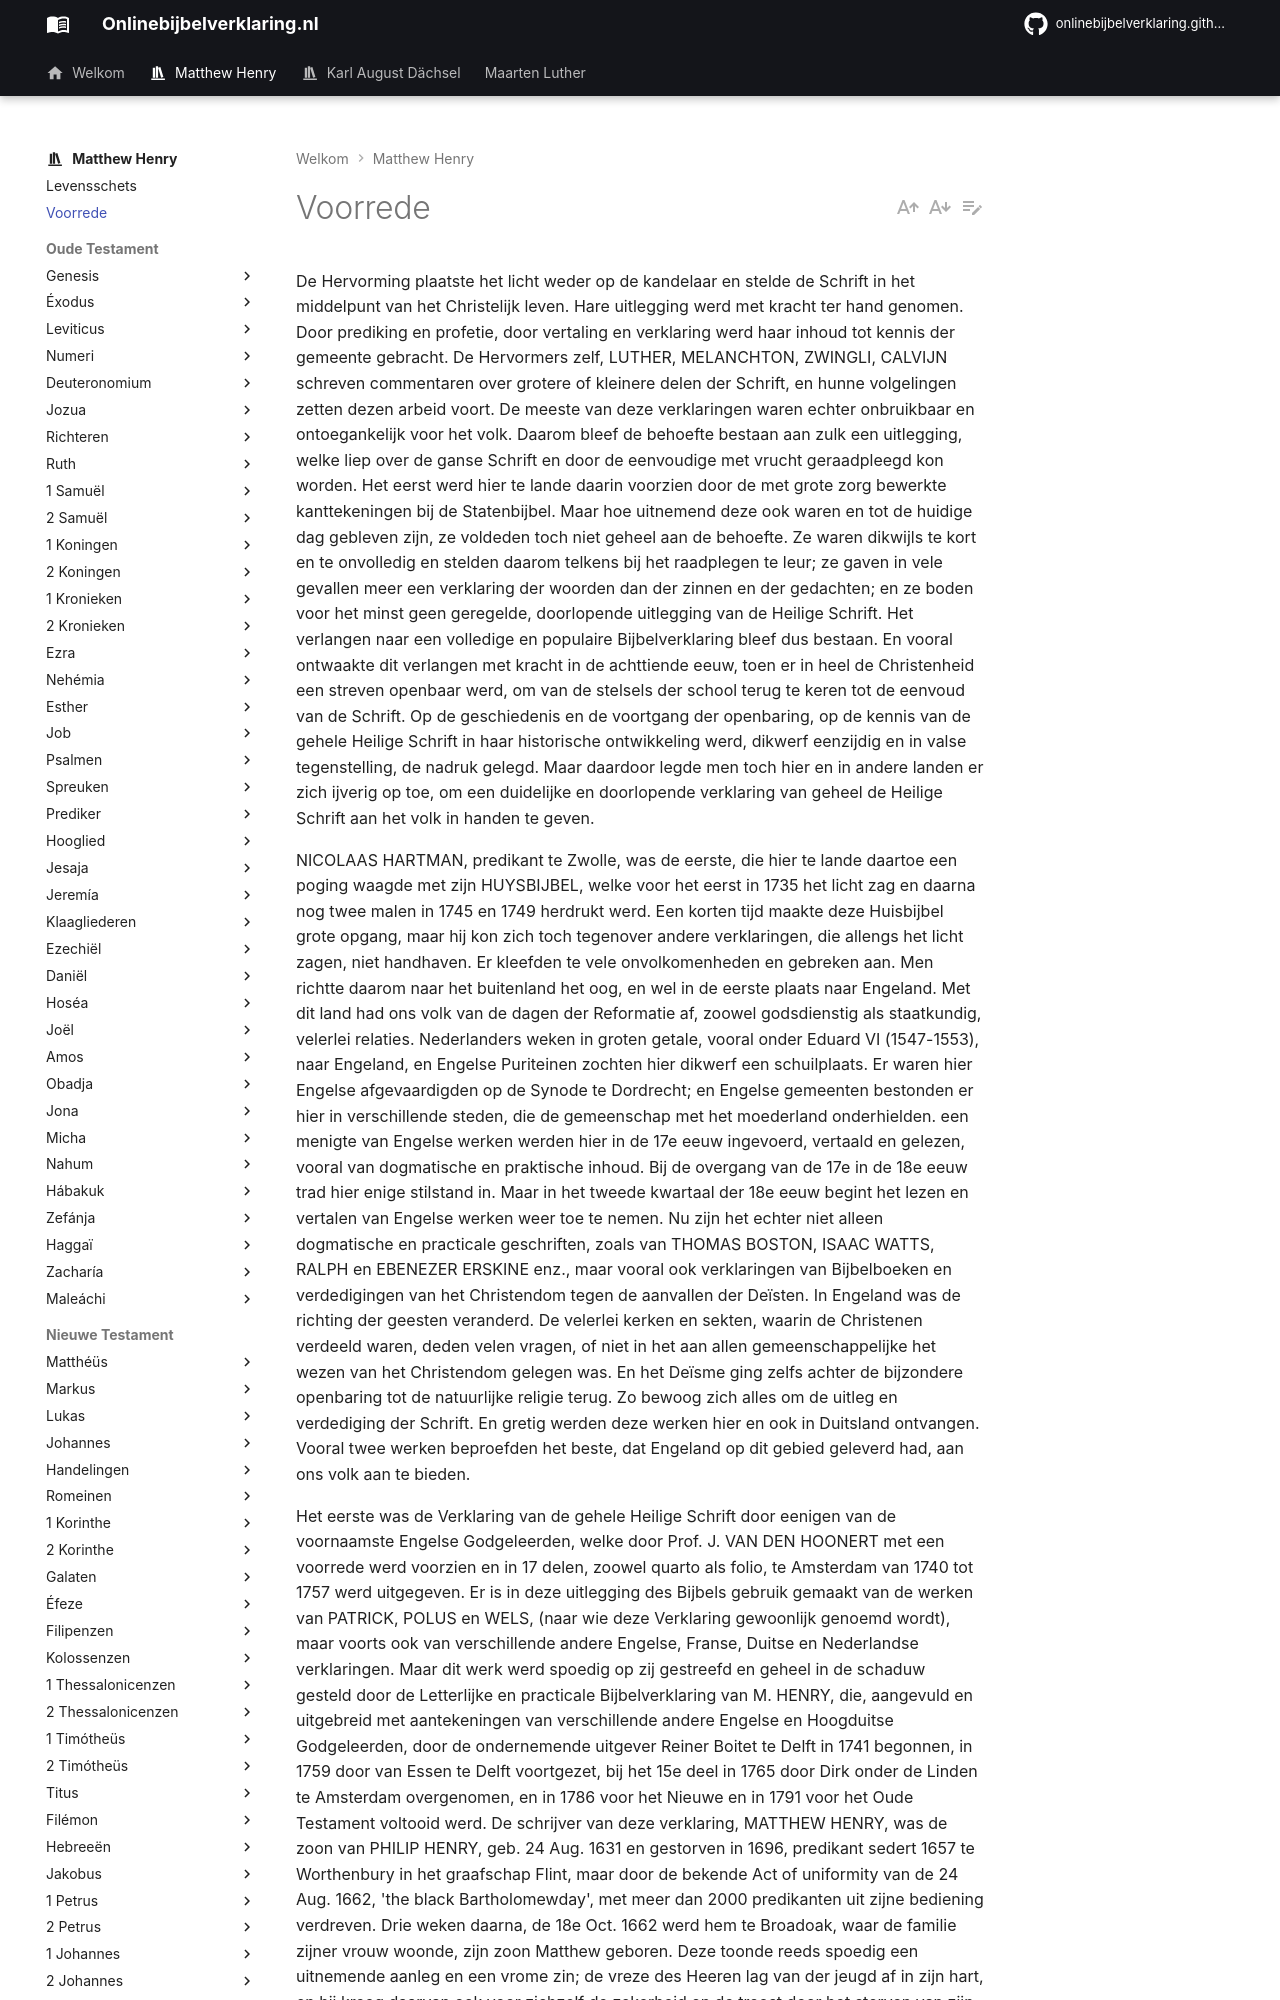

repository: onlinebijbelverklaring/onlinebijbelverklaring.github.io · page: matthewhenry/voorrede/index.html · generator: mkdocs

# Voorrede

De Hervorming plaatste het licht weder op de kandelaar en stelde de Schrift in het middelpunt van het Christelijk leven. Hare uitlegging werd met
kracht ter hand genomen. Door prediking en profetie, door vertaling en verklaring werd haar inhoud tot kennis der gemeente gebracht. De Hervormers zelf, LUTHER, MELANCHTON, ZWINGLI, CALVIJN schreven commentaren over grotere of kleinere delen der Schrift, en hunne volgelingen zetten dezen arbeid voort. De meeste van deze verklaringen waren echter onbruikbaar en ontoegankelijk voor het volk. Daarom bleef de behoefte bestaan aan zulk een uitlegging, welke liep over de ganse Schrift en door de eenvoudige met vrucht geraadpleegd kon worden.
Het eerst werd hier te lande daarin voorzien door de met grote zorg bewerkte kanttekeningen bij de Statenbijbel. Maar hoe uitnemend deze ook waren en tot de huidige dag gebleven zijn, ze voldeden toch niet geheel aan de behoefte. Ze waren dikwijls te kort en te onvolledig en stelden daarom telkens bij het raadplegen te leur; ze gaven in vele gevallen meer een verklaring der woorden dan der zinnen en der gedachten; en ze boden voor het minst geen geregelde, doorlopende uitlegging van de Heilige Schrift.
Het verlangen naar een volledige en populaire Bijbelverklaring bleef dus bestaan. En vooral ontwaakte dit verlangen met kracht in de achttiende eeuw, toen er in heel de Christenheid een streven openbaar werd, om van de stelsels der school terug te keren tot de eenvoud van de Schrift. Op de geschiedenis en de voortgang der openbaring, op de kennis van de gehele Heilige Schrift in haar historische ontwikkeling werd, dikwerf eenzijdig en in valse tegenstelling, de nadruk gelegd. Maar daardoor legde men toch hier en in andere landen er zich ijverig op toe, om een duidelijke en doorlopende verklaring van geheel de Heilige Schrift aan het volk in handen te geven.
 
NICOLAAS HARTMAN, predikant te Zwolle, was de eerste, die hier te lande daartoe een poging waagde met zijn HUYSBIJBEL, welke voor het eerst in 1735 het licht zag en daarna nog twee malen in 1745 en 1749 herdrukt werd. Een korten tijd maakte deze Huisbijbel grote opgang, maar hij kon zich toch tegenover andere verklaringen, die allengs het licht zagen, niet handhaven. Er kleefden te vele onvolkomenheden en gebreken aan.
Men richtte daarom naar het buitenland het oog, en wel in de eerste plaats naar Engeland. Met dit land had ons volk van de dagen der Reformatie af, zoowel godsdienstig als staatkundig, velerlei relaties. Nederlanders weken in groten getale, vooral onder Eduard VI (1547-1553), naar Engeland, en Engelse Puriteinen zochten hier dikwerf een schuilplaats. Er waren hier Engelse afgevaardigden op de Synode te Dordrecht; en Engelse gemeenten bestonden er hier in verschillende steden, die de gemeenschap met het moederland onderhielden. een menigte van Engelse werken werden hier in de 17e eeuw ingevoerd, vertaald en gelezen, vooral van dogmatische en praktische inhoud.
Bij de overgang van de 17e in de 18e eeuw trad hier enige stilstand in. Maar in het tweede kwartaal der 18e eeuw begint het lezen en vertalen van Engelse werken weer toe te nemen. Nu zijn het echter niet alleen dogmatische en practicale geschriften, zoals van THOMAS BOSTON, ISAAC WATTS, RALPH en EBENEZER ERSKINE enz., maar vooral ook verklaringen van Bijbelboeken en verdedigingen van het Christendom tegen de aanvallen der Deïsten.
In Engeland was de richting der geesten veranderd. De velerlei kerken en sekten, waarin de Christenen verdeeld waren, deden velen vragen, of niet in het aan allen gemeenschappelijke het wezen van het Christendom gelegen was. En het Deïsme ging zelfs achter de bijzondere openbaring tot de natuurlijke religie terug. Zo bewoog zich alles om de uitleg en verdediging der Schrift. En gretig werden deze werken hier en ook in Duitsland ontvangen.
Vooral twee werken beproefden het beste, dat Engeland op dit gebied geleverd had, aan ons volk aan te bieden.
 
Het eerste was de Verklaring van de gehele Heilige Schrift door eenigen van de voornaamste Engelse Godgeleerden, welke door Prof. J. VAN DEN HOONERT met een voorrede werd voorzien en in 17 delen, zoowel quarto als folio, te Amsterdam van 1740 tot 1757 werd uitgegeven. Er is in deze uitlegging des Bijbels gebruik gemaakt van de werken van PATRICK, POLUS en WELS, (naar wie deze Verklaring gewoonlijk genoemd wordt), maar voorts ook van verschillende andere Engelse, Franse, Duitse en Nederlandse verklaringen.
Maar dit werk werd spoedig op zij gestreefd en geheel in de schaduw gesteld door de Letterlijke en practicale Bijbelverklaring van M. HENRY, die, aangevuld en uitgebreid met aantekeningen van verschillende andere Engelse en Hoogduitse Godgeleerden, door de ondernemende uitgever Reiner Boitet te Delft in 1741 begonnen, in 1759 door van Essen te Delft voortgezet, bij het 15e deel in 1765 door Dirk onder de Linden te Amsterdam overgenomen, en in 1786 voor het Nieuwe en in 1791 voor het Oude Testament voltooid werd.
De schrijver van deze verklaring, MATTHEW HENRY, was de zoon van PHILIP HENRY, geb. 24 Aug. 1631 en gestorven in 1696, predikant sedert 1657 te Worthenbury in het graafschap Flint, maar door de bekende Act of uniformity van de 24 Aug. 1662, 'the black Bartholomewday', met meer dan 2000 predikanten uit zijne bediening verdreven. Drie weken daarna, de 18e Oct. 1662 werd hem te Broadoak, waar de familie zijner vrouw woonde, zijn zoon Matthew geboren.
Deze toonde reeds spoedig een uitnemende aanleg en een vrome zin; de vreze des Heeren lag van der jeugd af in zijn hart, en hij kreeg daarvan ook voor zichzelf de zekerheid en de troost door het sterven van zijn één jaar oudere broeder in 1667 en een predicatie van zijn vader over Ps. 51:17 in 1673.
Hij studeerde eerst in de rechten, maar veranderde van keuze en werd in Mei 1687 geordend en een maand daarna als predikant ingeleid bij de gemeente der Presbyterianen te Chester. Hier bracht hi
